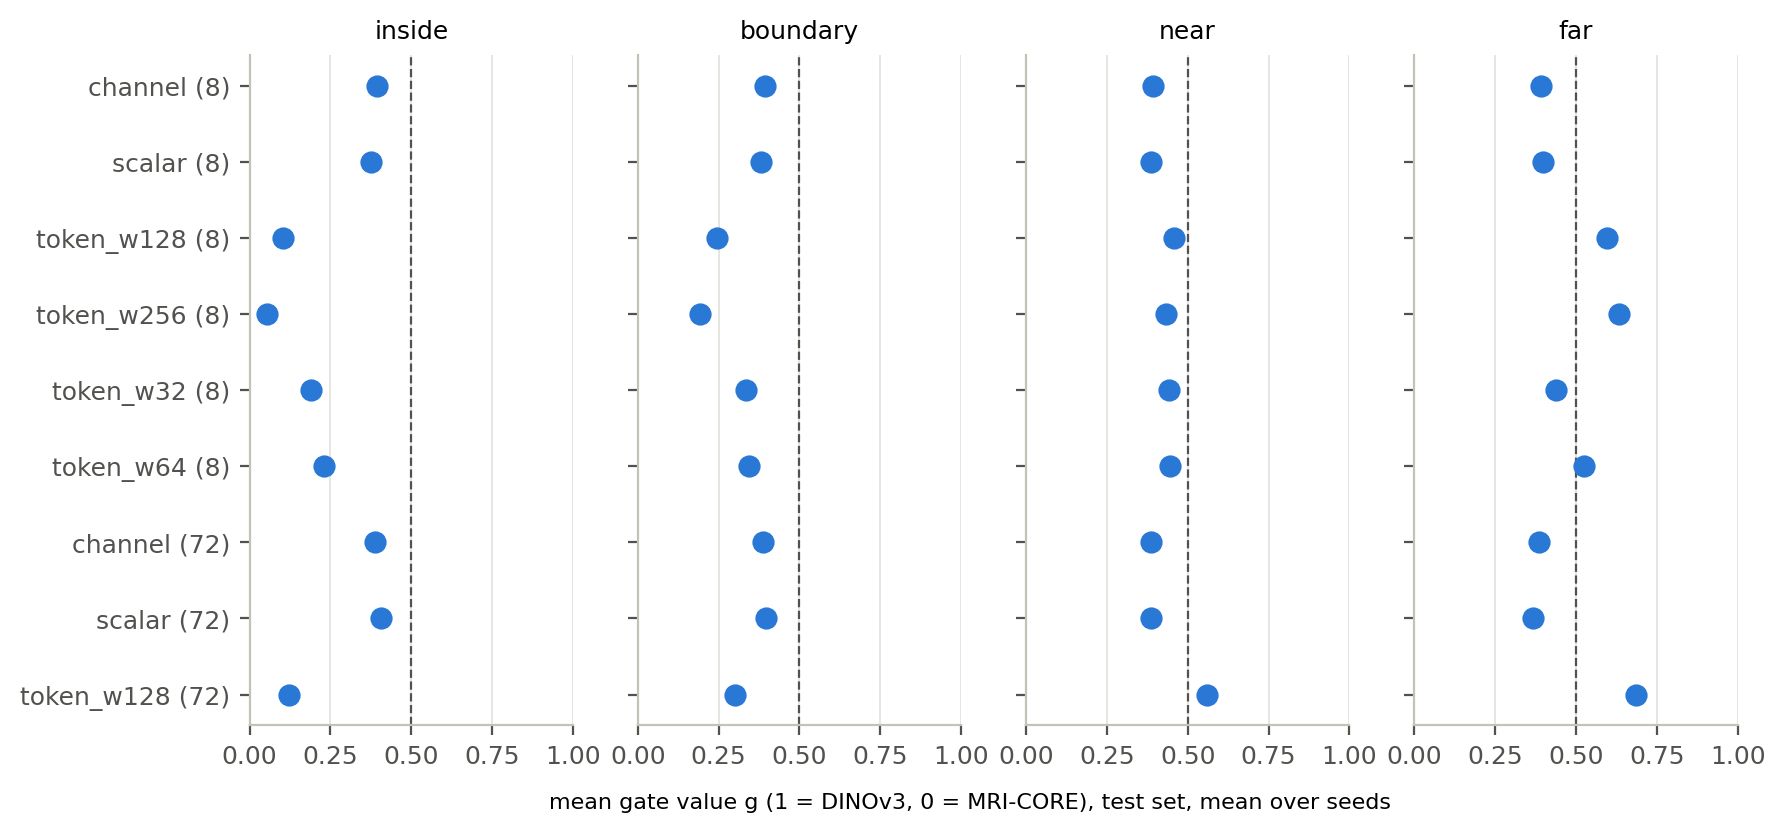

Values plotted in this chart, from the file beside it:
labels, arm, inside, boundary, near, far, n_runs
few, channel, 0.3941, 0.3939, 0.3932, 0.3919, 3
few, scalar, 0.3747, 0.3798, 0.3863, 0.3974, 3
few, token_w128, 0.1033, 0.2445, 0.4563, 0.5949, 3
few, token_w256, 0.0543, 0.1922, 0.4317, 0.633, 3
few, token_w32, 0.1914, 0.3336, 0.4409, 0.438, 3
few, token_w64, 0.2303, 0.3434, 0.4445, 0.5248, 3
full, channel, 0.3877, 0.3872, 0.3867, 0.386, 3
full, scalar, 0.4064, 0.3976, 0.3858, 0.3673, 3
full, token_w128, 0.1205, 0.2997, 0.5602, 0.6865, 3
